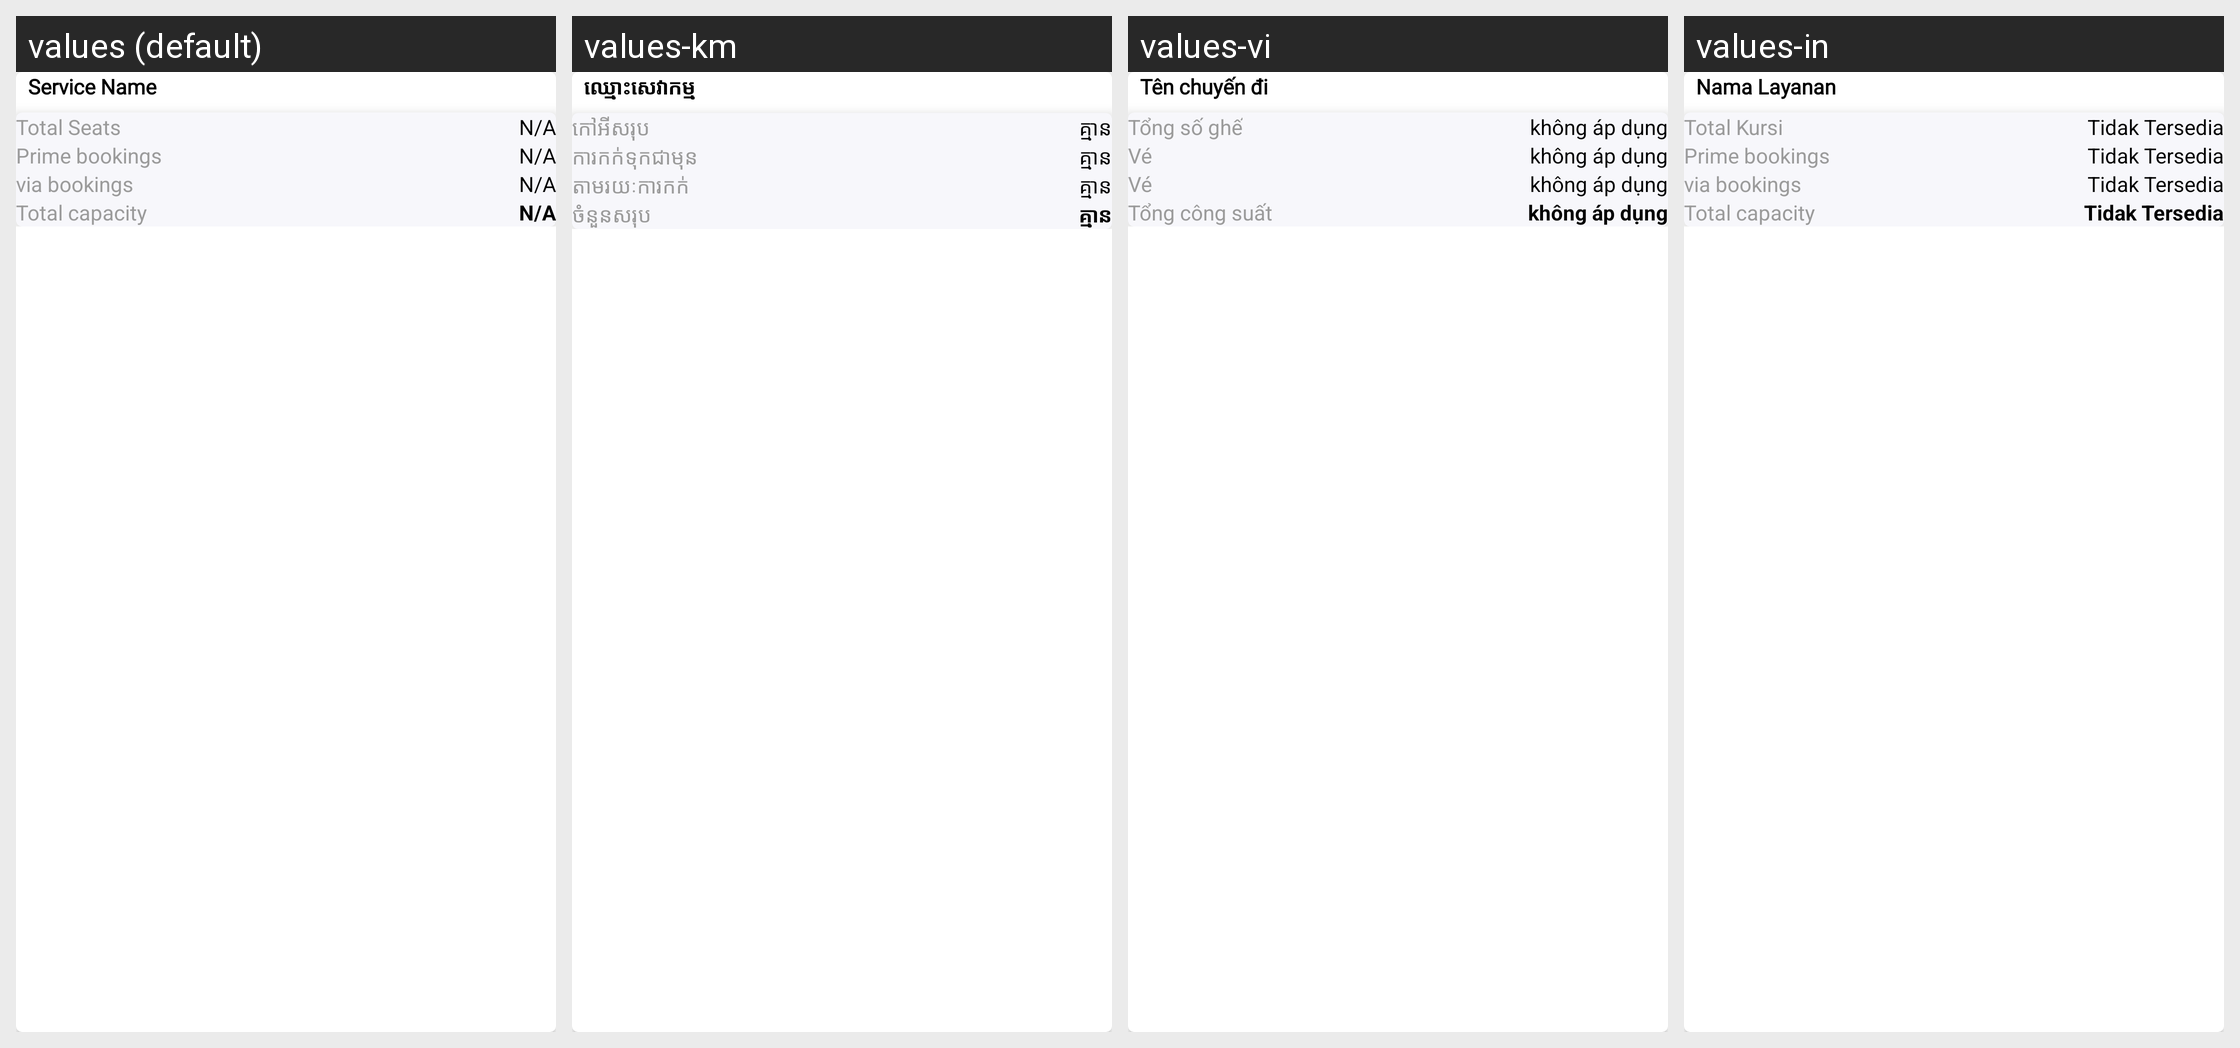

The Android screen above is rendered under several locales of the same app. Produce the string resources it draws, with the default and per-locale values.
Android screen res/layout/child_cargo_booking_report.xml rendered under 4 locales, left to right: values (default), values-km, values-vi, values-in. Device: Nexus 5 (rendered at 1080×1920; each locale shown at half size, 540×960, under a caption strip naming it); theme AppTheme.
Other locales in the repository, not shown: values-es.
Strings drawn on this screen, with the default value and each locale's value (text and hints the layout hard-codes, and strings that could not be matched under every locale, appear in the picture but are not listed):

service_name
  values: Service Name
  values-km: ឈ្មោះសេវាកម្ម
  values-vi: Tên chuyến đi
  values-in: Nama Layanan

total_seats
  values: Total Seats
  values-km: កៅអីសរុប
  values-vi: Tổng số ghế
  values-in: Total Kursi

notAvailable
  values: N/A
  values-km: គ្មាន
  values-vi: không áp dụng
  values-in: Tidak Tersedia

prime_bookings
  values: Prime bookings
  values-km: ការកក់ទុកជាមុន
  values-vi: Vé
  values-in: Prime bookings  [not translated; the default value is used]

via_bookings
  values: via bookings
  values-km: តាមរយៈការកក់
  values-vi: Vé
  values-in: via bookings  [not translated; the default value is used]

total_capacity
  values: Total capacity
  values-km: ចំនួនសរុប
  values-vi: Tổng công suất
  values-in: Total capacity  [not translated; the default value is used]
